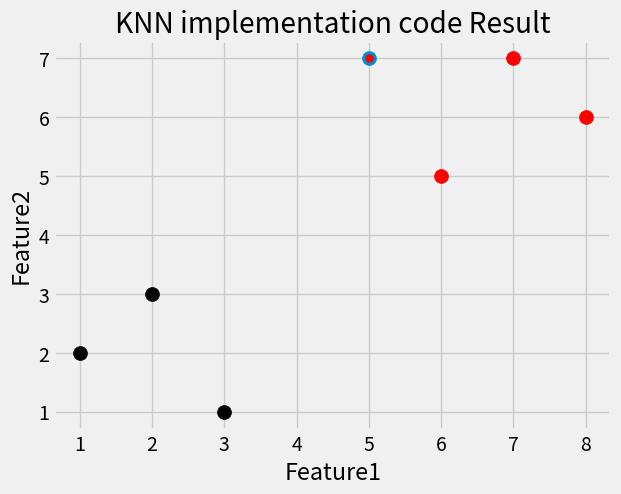

This chart was generated by the following Python code:
import numpy as np
import matplotlib.pyplot as plt
from matplotlib import style
import warnings
from math import sqrt 
from collections import Counter 
style.use('fivethirtyeight')

#KNN algorithm
def k_nearest_neighbors(data, predict, k=3):
    if len(data) >= k:
        warnings.warn('K is set to a value less than total voting groups!')
    distance = []
    for group in data :
        for features in data[group]:
            euclidean_dist = np.linalg.norm(np.array(features) - np.array(predict)) #best & faster method to calculate euclidian distance than other methods 
            distance.append([euclidean_dist,group])
    distance = sorted(distance)
    vote = []
    for i in distance[:3]:
       vote.append(i[1])
    #votes = [i[1] for i in sorted(distance)[:k]]  can also be used
    print(Counter(vote).most_common(1))
    vote_result = Counter(vote).most_common(1)[0][0]
    return vote_result

#main
dataset ={'k':[[1,2],[2,3],[3,1]] , 'r':[[6,5],[7,7],[8,6]]}
new_features = [5,7]

for i in dataset:
    for ii in dataset[i]:
        plt.scatter(ii[0],ii[1],s=100,color=i)

plt.scatter(new_features[0], new_features[1], s=100) 

result = k_nearest_neighbors(dataset,new_features,3)
print("New feature will be of Group::",result)
plt.scatter(new_features[0], new_features[1], s=30,color = result[0])
plt.title("KNN implementation code Result")
plt.xlabel('Feature1')
plt.ylabel('Feature2')
plt.show()


